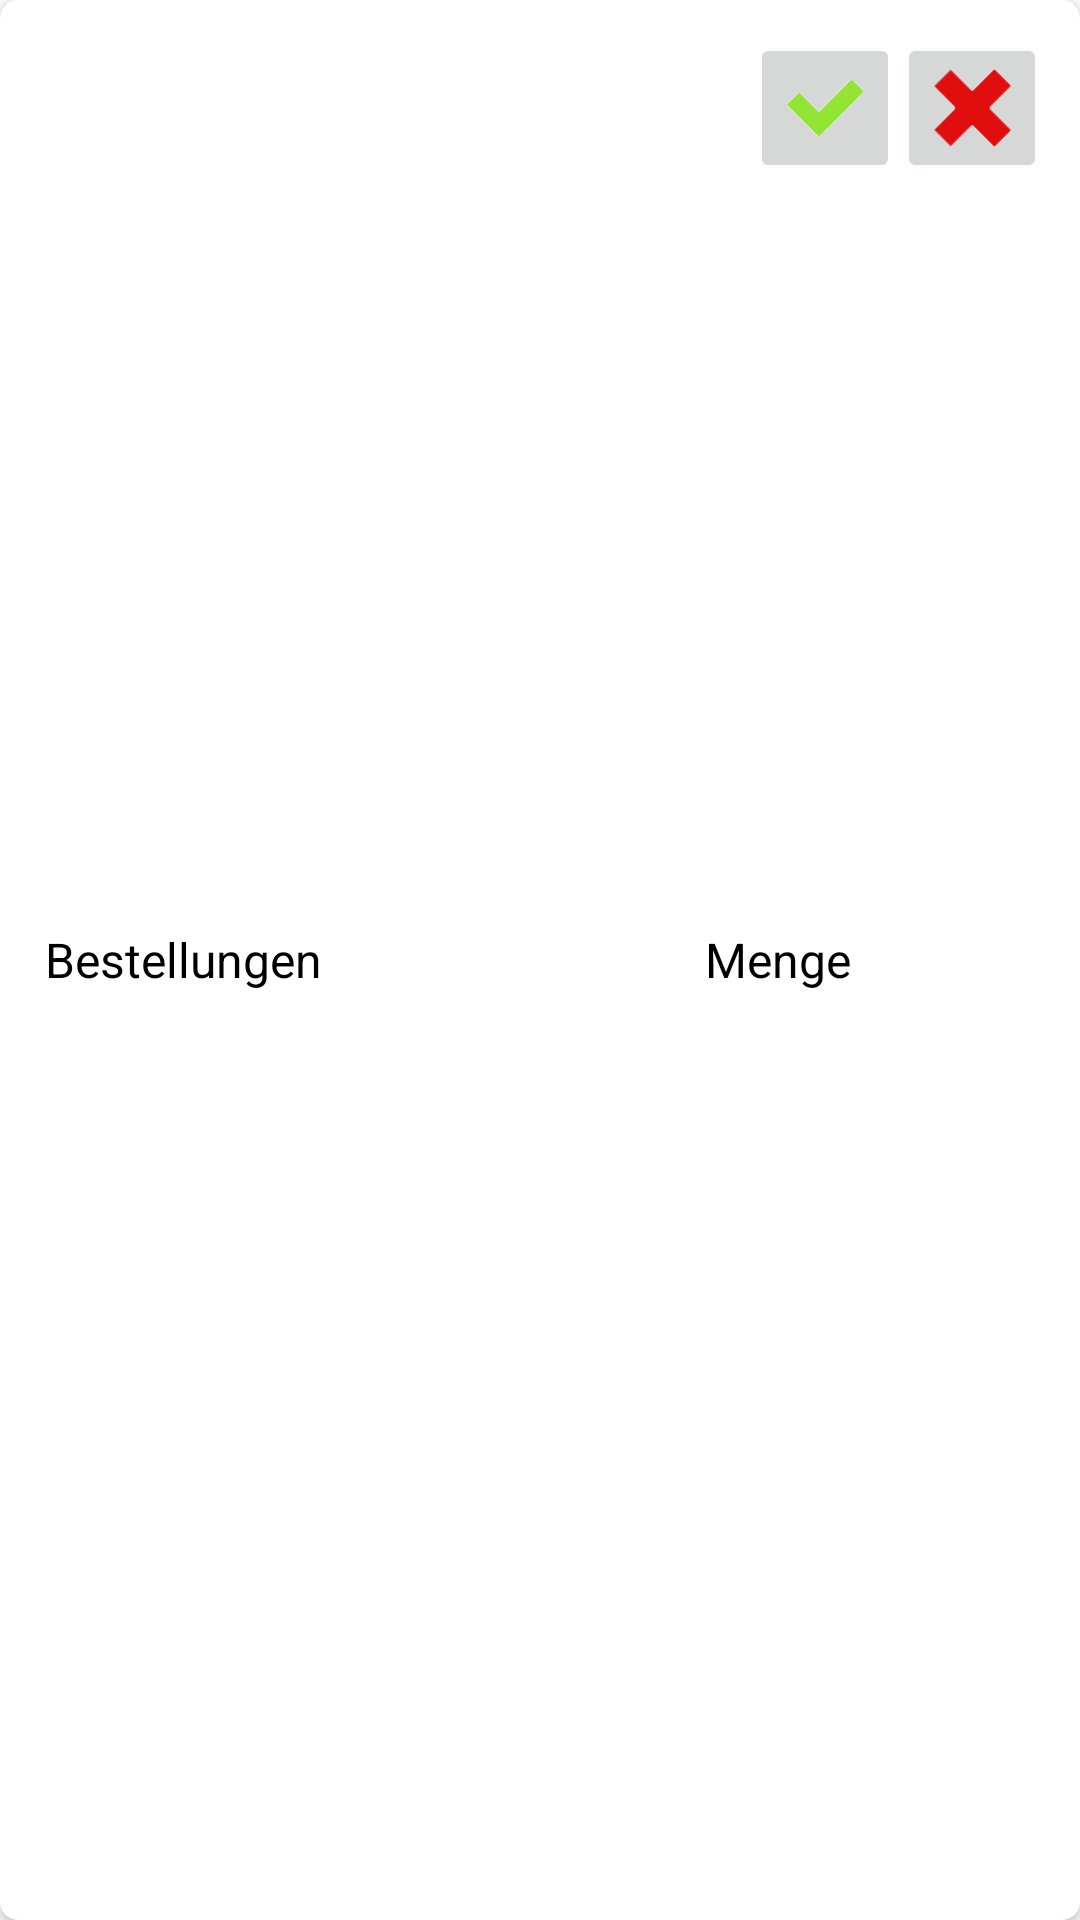

This screen was rendered from an Android layout file. Write that file and the resources it references.
<!-- AndroidManifest.xml: application theme Theme.SWE_Wi2223_Praktikum -->
<!-- res/layout/items_bestellungen.xml -->
<?xml version="1.0" encoding="utf-8"?>
<androidx.cardview.widget.CardView xmlns:android="http://schemas.android.com/apk/res/android"
    xmlns:app="http://schemas.android.com/apk/res-auto"
    android:layout_width="match_parent"
    android:layout_height="wrap_content"
    android:layout_marginTop="10dp"
    android:layout_marginEnd="10dp"
    app:cardCornerRadius="6dp">

    <RelativeLayout
        android:layout_width="match_parent"
        android:layout_height="match_parent"
        android:padding="10dp">

        
        <TextView
            android:id="@+id/item_name"
            android:layout_width="wrap_content"
            android:layout_height="wrap_content"
            android:layout_centerVertical="true"
            android:layout_marginStart="5dp"
            android:text="@string/Bestellungen"
            android:textColor="@color/black"
            android:textSize="16sp" />

        
        <TextView
            android:id="@+id/item_menge"
            android:layout_width="wrap_content"
            android:layout_height="wrap_content"
            android:layout_centerVertical="true"
            android:layout_marginStart="225dp"
            android:text="@string/Menge"
            android:textColor="@color/black"
            android:textSize="16sp" />

        
        <ImageButton
            android:id="@+id/delete_button"
            android:layout_width="50dp"
            android:layout_height="50dp"
            android:layout_alignParentTop="true"
            android:layout_alignParentEnd="true"
            android:layout_marginTop="1dp"
            android:layout_marginEnd="1dp"
            android:adjustViewBounds="true"
            android:scaleType="fitCenter"
            app:srcCompat="@drawable/kreuz_rot" />

        
        <ImageButton
            android:id="@+id/approve_button"
            android:layout_width="50dp"
            android:layout_height="50dp"
            android:layout_alignParentTop="true"
            android:layout_alignParentEnd="true"
            android:layout_marginTop="1dp"
            android:layout_marginEnd="50dp"
            android:adjustViewBounds="true"
            android:scaleType="fitCenter"
            app:srcCompat="@drawable/haken_gruen" />

    </RelativeLayout>

</androidx.cardview.widget.CardView>
<!-- resources referenced by this layout -->
<resources>
  <color name="black">#FF000000</color>
  <!-- drawable haken_gruen: png bitmap (drawable, 19872 bytes) -->
  <!-- drawable kreuz_rot: png bitmap (drawable, 22837 bytes) -->
  <string name="Bestellungen">Bestellungen</string>
  <string name="Menge">Menge</string>
  <style name="Theme.SWE_Wi2223_Praktikum" parent="Theme.MaterialComponents.DayNight.NoActionBar">
          
          <item name="colorPrimary">@color/purple_500</item>
          <item name="colorPrimaryVariant">@color/purple_700</item>
          <item name="colorOnPrimary">@color/black</item>
          
          <item name="colorSecondary">@color/teal_200</item>
          <item name="colorSecondaryVariant">@color/teal_700</item>
          <item name="colorOnSecondary">#000000</item>
          
          <item name="android:statusBarColor">?attr/colorPrimaryVariant</item>
          
      </style>
  <color name="purple_500">#FF6200EE</color>
  <color name="purple_700">#FF3700B3</color>
  <color name="teal_200">#FF03DAC5</color>
  <color name="teal_700">#FF018786</color>
</resources>
